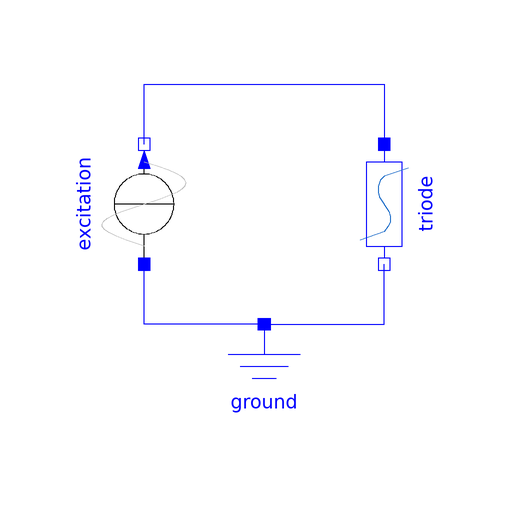

This picture is the connection diagram that the Modelica source below describes through its graphical annotations.

model TestTriode "Test the van der Pol triode"
  extends Modelica.Icons.Example;
  ChaoticCircuits.Components.Triode triode(R0=1, I0=1)
                                                 annotation (Placement(
        transformation(
        extent={{-10,-10},{10,10}},
        rotation=270,
        origin={20,0})));
  Modelica.Electrical.Analog.Sources.SineCurrent   excitation(I=2.5, f=10)
    annotation (Placement(transformation(
        extent={{-10,-10},{10,10}},
        rotation=90,
        origin={-20,0})));
  Modelica.Electrical.Analog.Basic.Ground ground
    annotation (Placement(transformation(extent={{-10,-40},{10,-20}})));
equation
  connect(ground.p, triode.n)
    annotation (Line(points={{0,-20},{20,-20},{20,-10}}, color={0,0,255}));
  connect(excitation.n, triode.p) annotation (Line(points={{-20,10},{-20,20},{20,
          20},{20,10}}, color={0,0,255}));
  connect(ground.p, excitation.p)
    annotation (Line(points={{0,-20},{-20,-20},{-20,-10}}, color={0,0,255}));
  annotation (experiment(
      StopTime=1.0,
      Interval=0.001,
      Tolerance=1e-06));
end TestTriode;